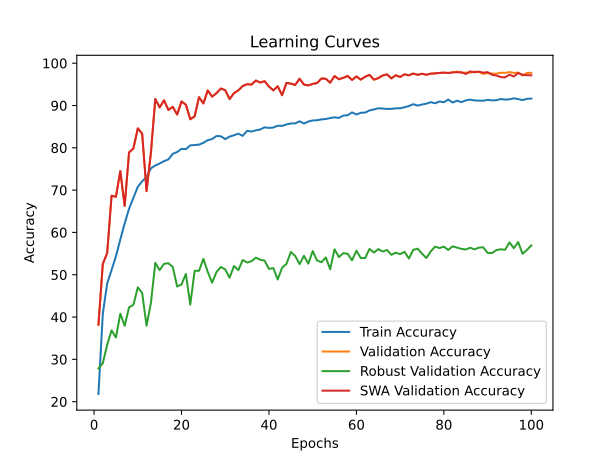

The data file committed next to this chart (first rows):
time; train_accuracy; train_loss; valid_accuracy; valid_loss; valid_accuracy_robust; valid_accuracy_swa; valid_accuracy_robust_swa
92,5166; 21,8148; 2,1833; 38,1852; 1,7310; 27,8621; 38,1852; 27,8621
181,5918; 40,7593; 1,8342; 52,5556; 1,4256; 29,0862; 52,5556; 29,0862
271,5488; 47,9537; 1,6801; 55,1296; 1,3567; 33,4483; 55,1296; 33,4483
364,9913; 51,1019; 1,6166; 68,6667; 0,8723; 36,8448; 68,6667; 36,8448
457,5677; 54,3519; 1,5589; 68,4444; 0,9321; 35,1724; 68,4444; 35,1724
546,9484; 58,3380; 1,4793; 74,4815; 0,7926; 40,7931; 74,4815; 40,7931
633,1115; 62,1296; 1,4026; 66,2778; 0,9357; 37,9310; 66,2778; 37,9310
722,1789; 65,5972; 1,3285; 78,9259; 0,6253; 42,2931; 78,9259; 42,2931
813,6380; 68,1852; 1,2659; 79,8519; 0,6613; 42,8966; 79,8519; 42,8966
905,6207; 70,7824; 1,2123; 84,5926; 0,4665; 47,0172; 84,5926; 47,0172
994,4851; 72,0880; 1,1842; 83,3333; 0,4908; 45,6897; 83,3333; 45,6897
1084,1290; 73,0602; 1,1553; 69,7778; 0,9000; 37,9655; 69,7778; 37,9655
1177,1389; 75,1389; 1,1189; 78,8333; 0,6811; 43,3103; 78,8333; 43,3103
1267,2904; 75,8333; 1,1012; 91,5370; 0,2948; 52,8103; 91,5370; 52,8103
1354,8445; 76,3009; 1,0876; 89,5556; 0,3417; 51,0862; 89,5556; 51,0862
1444,6409; 76,8472; 1,0719; 91,2222; 0,2869; 52,5862; 91,2222; 52,5862
1539,0519; 77,2639; 1,0618; 88,9444; 0,3327; 52,7241; 88,9444; 52,7241
1631,2824; 78,5833; 1,0336; 89,6852; 0,3528; 51,8448; 89,6852; 51,8448
1721,3827; 79,0046; 1,0185; 87,8704; 0,3953; 47,2241; 87,8704; 47,2241
1811,4771; 79,7454; 1,0147; 90,9630; 0,3166; 47,6897; 90,9630; 47,6897
1901,8388; 79,6852; 1,0097; 90,1852; 0,3292; 50,1897; 90,1852; 50,1897
1991,9513; 80,5741; 0,9913; 86,7407; 0,3972; 42,9483; 86,7407; 42,9483
2079,6701; 80,6574; 0,9850; 87,4444; 0,3908; 50,9310; 87,4444; 50,9310
2169,7042; 80,7593; 0,9820; 91,9630; 0,3017; 50,9310; 91,9630; 50,9310
2261,8851; 81,1759; 0,9713; 90,4815; 0,3313; 53,7586; 90,4815; 53,7586
2352,7274; 81,8056; 0,9569; 93,5556; 0,2240; 50,6724; 93,5556; 50,6724
2441,9127; 82,0648; 0,9543; 92,0926; 0,2882; 48,1379; 92,0926; 48,1379
2533,6034; 82,8009; 0,9403; 92,9259; 0,2484; 50,6379; 92,9259; 50,6379
2628,0614; 82,7269; 0,9417; 94,0185; 0,2392; 51,8448; 94,0185; 51,8448
2719,6200; 82,0556; 0,9461; 93,6111; 0,2235; 51,2586; 93,6111; 51,2586
2812,3290; 82,6574; 0,9402; 91,5185; 0,2835; 49,2931; 91,5185; 49,2931
2901,7707; 82,9630; 0,9321; 92,9444; 0,2324; 52,0690; 92,9444; 52,0690
2989,2484; 83,3380; 0,9202; 93,5926; 0,2269; 51,0862; 93,5926; 51,0862
3082,4970; 82,8287; 0,9281; 94,6111; 0,1984; 53,4828; 94,6111; 53,4828
3172,3119; 84,0139; 0,9070; 95,0370; 0,1869; 52,8793; 95,0370; 52,8793
3265,3766; 83,8426; 0,9111; 94,9444; 0,1779; 53,1897; 94,9444; 53,1897
3355,4677; 84,1343; 0,9101; 95,9074; 0,1690; 54,0345; 95,9074; 54,0345
3447,6287; 84,3333; 0,9007; 95,4259; 0,1825; 53,5517; 95,4259; 53,5517
3535,0260; 84,8472; 0,8938; 95,7593; 0,1579; 53,3276; 95,7593; 53,3276
3623,2270; 84,6991; 0,8902; 94,4815; 0,2147; 51,3793; 94,4815; 51,3793
3713,9193; 84,7917; 0,8863; 93,5741; 0,2278; 51,5690; 93,5741; 51,5690
3805,9248; 85,2176; 0,8807; 94,5370; 0,1990; 48,8793; 94,5370; 48,8793
3900,0719; 85,1852; 0,8776; 92,4259; 0,2639; 51,6552; 92,4259; 51,6552
3988,9405; 85,5278; 0,8733; 95,3333; 0,1804; 52,5517; 95,3333; 52,5517
4078,6534; 85,7593; 0,8695; 95,1667; 0,1871; 55,3793; 95,1667; 55,3793
4167,8567; 85,7731; 0,8670; 94,8519; 0,1876; 54,4310; 94,8519; 54,4310
4264,1579; 86,2731; 0,8578; 96,3333; 0,1475; 52,5172; 96,3333; 52,5172
4351,5313; 85,7407; 0,8695; 94,9444; 0,1820; 54,4655; 94,9444; 54,4655
4444,5063; 86,2130; 0,8568; 94,7593; 0,1871; 52,6207; 94,7593; 52,6207
4536,2098; 86,4630; 0,8491; 95,1111; 0,1696; 55,6034; 95,1111; 55,6034
4626,4401; 86,5185; 0,8497; 95,2963; 0,1732; 53,3793; 95,2963; 53,3793
4714,3256; 86,7130; 0,8466; 96,3889; 0,1412; 52,9655; 96,3889; 52,9655
4804,1970; 86,8148; 0,8460; 96,3148; 0,1463; 54,0862; 96,3148; 54,0862
4892,3209; 87,0278; 0,8400; 95,4074; 0,1764; 51,2931; 95,4074; 51,2931
4981,8642; 87,2083; 0,8358; 96,9630; 0,1311; 56,0172; 96,9630; 56,0172
5075,4259; 87,0648; 0,8361; 96,2037; 0,1464; 54,1724; 96,2037; 54,1724
5165,1444; 87,6250; 0,8303; 96,5556; 0,1374; 55,1034; 96,5556; 55,1034
5255,0221; 87,6991; 0,8241; 96,9815; 0,1272; 54,9483; 96,9815; 54,9483
5349,5281; 88,3750; 0,8120; 96,0370; 0,1562; 53,4138; 96,0370; 53,4138
5439,9954; 87,8704; 0,8211; 96,8704; 0,1234; 55,6724; 96,8704; 55,6724
... 40 more rows
